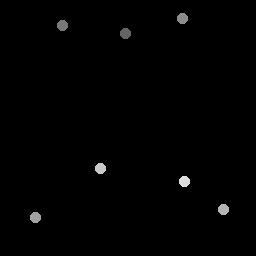

Source data for this figure (header and first rows):
125.5, 34
62.75, 26
183.2, 19.25
36, 218
224, 210
101, 169
185, 182
